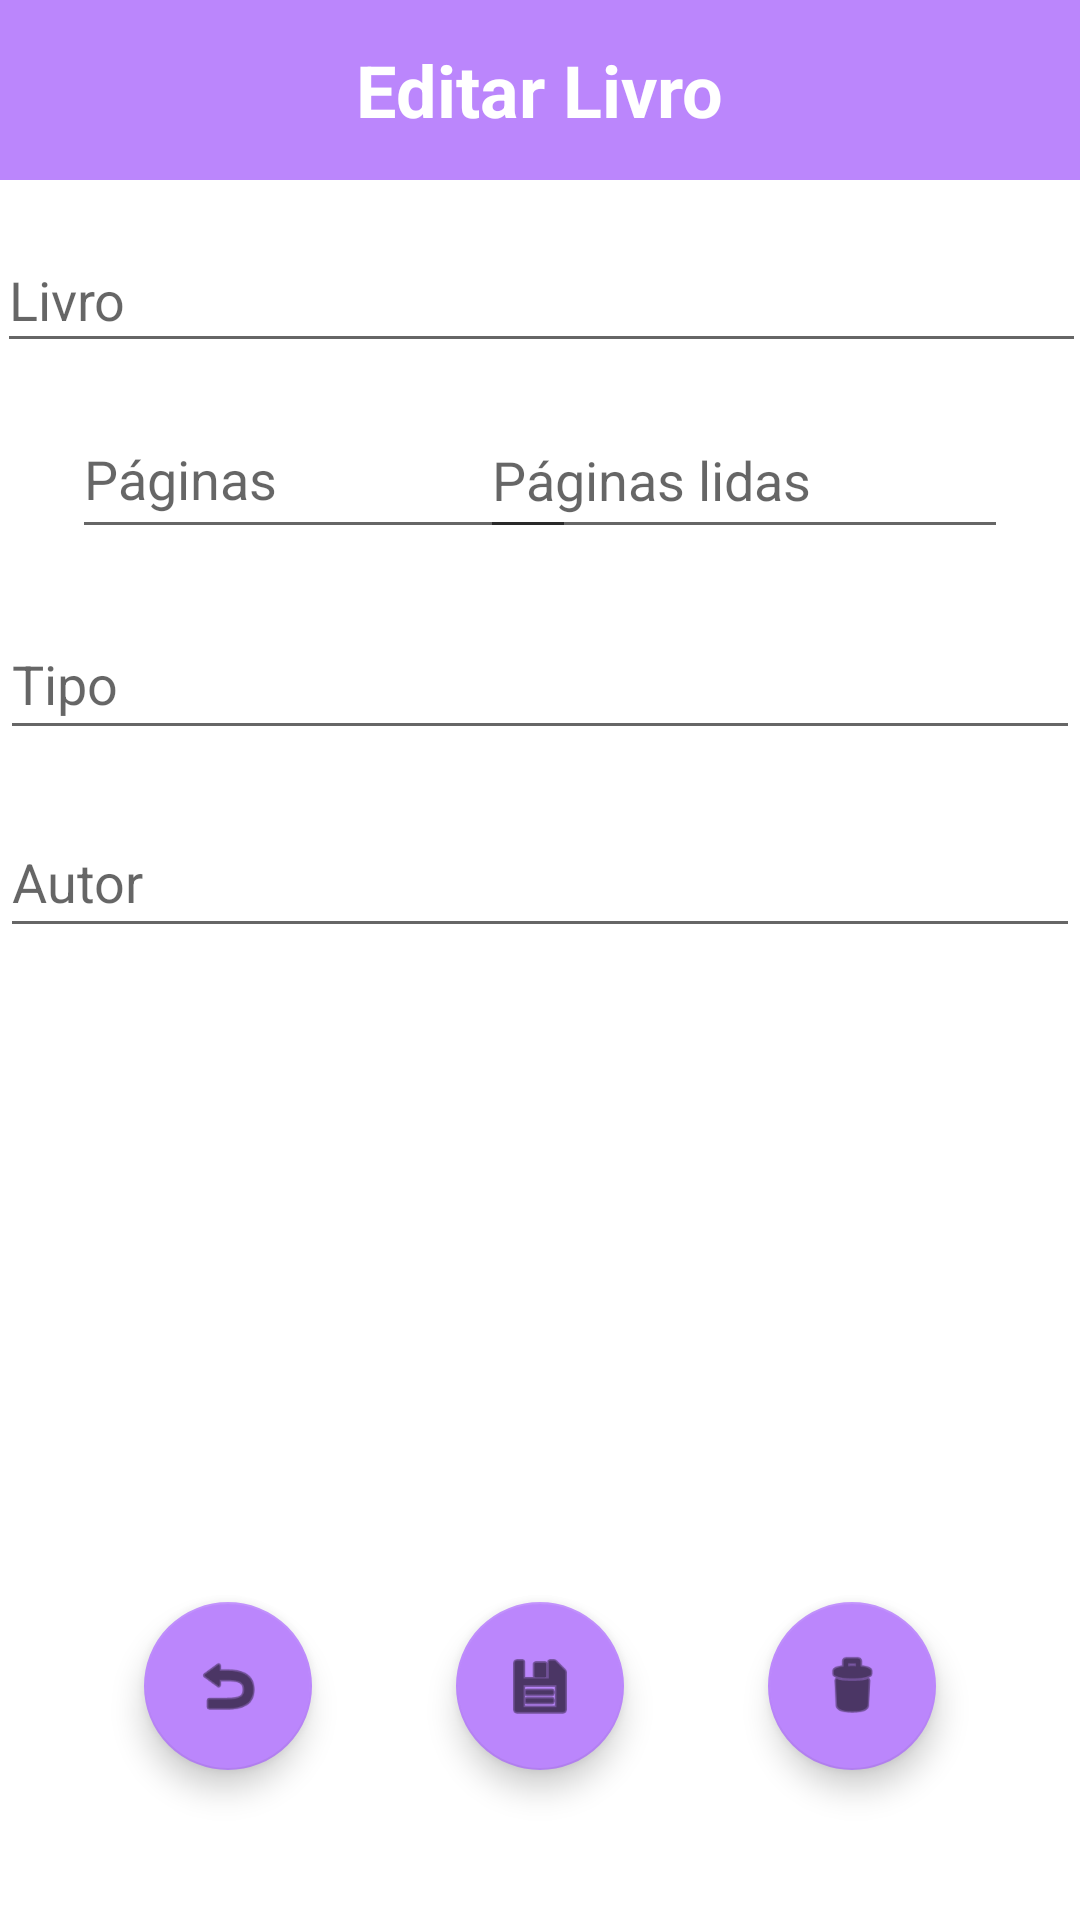

Android layout source for this screen:
<!-- AndroidManifest.xml: application theme AppTheme -->
<!-- res/layout/editar.xml -->
<?xml version="1.0" encoding="utf-8"?>
<androidx.constraintlayout.widget.ConstraintLayout xmlns:android="http://schemas.android.com/apk/res/android"
    xmlns:app="http://schemas.android.com/apk/res-auto"
    xmlns:tools="http://schemas.android.com/tools"
    android:layout_width="match_parent"
    android:layout_height="match_parent">

    <androidx.appcompat.widget.Toolbar
        android:id="@+id/toolbar"
        android:layout_width="match_parent"
        android:layout_height="60dp"
        android:background="@color/purple_200"
        app:popupTheme="@style/ThemeOverlay.AppCompat.Light">

        <TextView
            android:layout_width="wrap_content"
            android:layout_height="wrap_content"
            android:layout_gravity="center"
            android:text="Editar Livro"
            android:textColor="@android:color/white"
            android:textSize="24sp"
            android:textStyle="bold" />
    </androidx.appcompat.widget.Toolbar>

    <EditText
        android:id="@+id/titulo2"
        android:layout_width="363dp"
        android:layout_height="45dp"
        android:layout_marginTop="16dp"
        android:ems="10"
        android:hint="@string/livro"
        android:inputType="text"
        app:layout_constraintEnd_toEndOf="parent"
        app:layout_constraintStart_toStartOf="parent"
        app:layout_constraintTop_toBottomOf="@id/toolbar" /> 

    <EditText
        android:id="@+id/paginas2"
        android:layout_width="168dp"
        android:layout_height="50dp"
        android:layout_marginStart="24dp"
        android:layout_marginTop="12dp"
        android:ems="10"
        android:hint="@string/paginas"
        android:inputType="number"
        app:layout_constraintStart_toStartOf="parent"
        app:layout_constraintTop_toBottomOf="@+id/titulo2" />

    <EditText
        android:id="@+id/paginasLidas"
        android:layout_width="176dp"
        android:layout_height="49dp"
        android:layout_marginEnd="24dp"
        android:layout_marginBottom="20dp"
        android:ems="10"
        android:hint="@string/paginas_lidas"
        android:inputType="number"
        app:layout_constraintBottom_toTopOf="@+id/tipo2"
        app:layout_constraintEnd_toEndOf="parent" />

    <EditText
        android:id="@+id/tipo2"
        android:layout_width="360dp"
        android:layout_height="47dp"
        android:layout_marginTop="20dp"
        android:ems="10"
        android:hint="@string/tipo"
        android:inputType="text"
        app:layout_constraintEnd_toEndOf="parent"
        app:layout_constraintStart_toStartOf="parent"
        app:layout_constraintTop_toBottomOf="@+id/paginas2" />

    <EditText
        android:id="@+id/autor2"
        android:layout_width="360dp"
        android:layout_height="47dp"
        android:layout_marginTop="19dp"
        android:ems="10"
        android:hint="@string/autor"
        android:inputType="text"
        app:layout_constraintEnd_toEndOf="parent"
        app:layout_constraintStart_toStartOf="parent"
        app:layout_constraintTop_toBottomOf="@+id/tipo2" />

    <com.google.android.material.floatingactionbutton.FloatingActionButton
        android:id="@+id/FABRemove"
        android:layout_width="wrap_content"
        android:layout_height="wrap_content"
        android:clickable="true"
        app:backgroundTint="@color/purple_200"
        app:layout_constraintBottom_toBottomOf="@+id/FABSave"
        app:layout_constraintEnd_toEndOf="parent"
        app:layout_constraintHorizontal_bias="0.5"
        app:layout_constraintStart_toEndOf="@+id/FABSave"
        app:srcCompat="@android:drawable/ic_menu_delete" />

    <com.google.android.material.floatingactionbutton.FloatingActionButton
        android:id="@+id/FABSave"
        android:layout_width="wrap_content"
        android:layout_height="wrap_content"
        android:layout_marginBottom="50dp"
        android:clickable="true"
        app:backgroundTint="@color/purple_200"
        app:layout_constraintBottom_toBottomOf="parent"
        app:layout_constraintEnd_toStartOf="@+id/FABRemove"
        app:layout_constraintHorizontal_bias="0.5"
        app:layout_constraintStart_toEndOf="@+id/FABBack"
        app:srcCompat="@android:drawable/ic_menu_save" />

    <com.google.android.material.floatingactionbutton.FloatingActionButton
        android:id="@+id/FABBack"
        android:layout_width="wrap_content"
        android:layout_height="wrap_content"
        android:clickable="true"
        app:backgroundTint="@color/purple_200"
        app:layout_constraintBottom_toBottomOf="@+id/FABSave"
        app:layout_constraintEnd_toStartOf="@+id/FABSave"
        app:layout_constraintHorizontal_bias="0.5"
        app:layout_constraintStart_toStartOf="parent"
        app:srcCompat="@android:drawable/ic_menu_revert" />
</androidx.constraintlayout.widget.ConstraintLayout>
<!-- resources referenced by this layout -->
<resources>
  <string name="autor">Autor</string>
  <string name="livro">Livro</string>
  <string name="paginas">Páginas</string>
  <string name="paginas_lidas">Páginas lidas</string>
  <string name="tipo">Tipo</string>
  <style name="AppTheme" parent="Theme.MaterialComponents.DayNight.DarkActionBar">
          
          <item name="colorPrimary">@color/purple_200</item>
          <item name="colorPrimaryVariant">@color/purple_200</item>
          <item name="colorOnPrimary">@color/black</item>
          
          <item name="colorSecondary">@color/teal_200</item>
          <item name="colorSecondaryVariant">@color/teal_200</item>
          <item name="colorOnSecondary">@color/black</item>
          
  
      </style>
  <!-- not gathered from this repository: default colours our renderer supplied (Android Studio template values) -->
  <color name="purple_200">#FFBB86FC</color>
  <color name="teal_200">#FF03DAC5</color>
  <color name="black">#FF000000</color>
</resources>
